Labelled photos from "Rice Dataset", an image-classification folder in ummershakeel03/Rice-Leaf-Diseases-Classification. The possible labels are: bacterial leaf blight, brown spot, leaf blast.

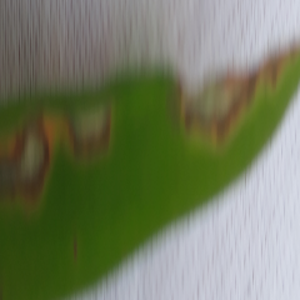
Label: leaf blast

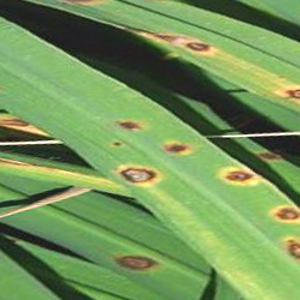
Label: brown spot

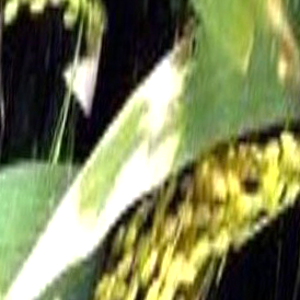
Label: bacterial leaf blight

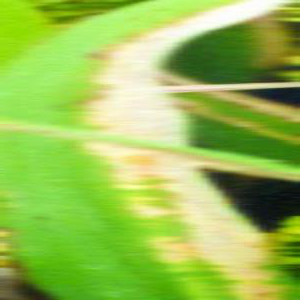
Label: bacterial leaf blight

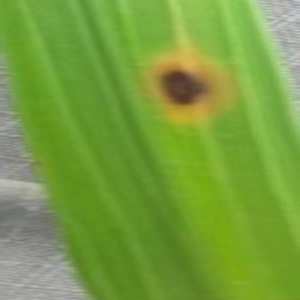
Label: brown spot

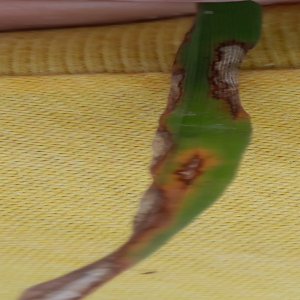
Label: leaf blast
